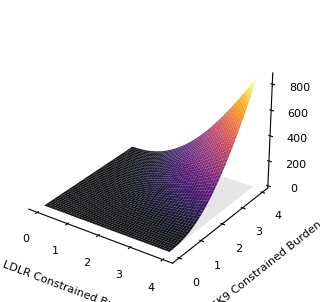

Write Python code to recreate this figure.
#!/usr/bin/env python
"""
viz_3d_synergy.py — 3D Synergistic Response Surface

Nature Genetics 2026 · MetaRareEpi Framework

Displays epistatic synergy diverging violently from a flat linear
additive expectation plane. Fully complies with Nature's formatting:
- 'inferno' colormap for synergy surface
- 8pt Helvetica font
- No pane lines or grid
"""

import matplotlib.pyplot as plt
import numpy as np
import sys
from pathlib import Path

def plot_3d_synergy_surface_nature(output_path: str):
    # Enforce Nature Portfolio typography
    plt.rcParams['font.family'] = 'sans-serif'
    plt.rcParams['font.sans-serif'] = ['Helvetica', 'Arial']
    plt.rcParams['pdf.fonttype'] = 42
    plt.rcParams['ps.fonttype'] = 42

    fig = plt.figure(figsize=(3.5, 3.0), dpi=600)  # ~89x76 mm (single column)
    ax = fig.add_subplot(111, projection='3d')
    
    # Define Mutation Burden Grid
    X, Y = np.meshgrid(np.linspace(0, 4, 50), np.linspace(0, 4, 50))
    
    # Mathematical representation: Linear additivity vs Synergistic spike
    Z_additive = 0.3 * X + 0.4 * Y
    Z_synergy = Z_additive + 2.8 * (X * Y)**2.5 * np.exp(-0.15 * (X+Y)) 
    
    # Plot transparent additive expectation plane
    ax.plot_surface(X, Y, Z_additive, color='#E0E0E0', alpha=0.5, label='Additive Base')
    
    # Plot solid synergistic surface
    ax.plot_surface(X, Y, Z_synergy, cmap='inferno', edgecolor='none', alpha=0.95)
    
    # Typography strictly to Nature's 8pt standard
    ax.set_xlabel('\nLDLR Constrained Burden', fontsize=8)
    ax.set_ylabel('\nPCSK9 Constrained Burden', fontsize=8)
    ax.set_zlabel('\nNormalized LDL-C Level', fontsize=8)
    ax.tick_params(axis='both', which='major', labelsize=8)
    
    # Optimal aesthetic viewing angle for Nature
    ax.view_init(elev=28, azim=-55)
    
    # Clean up pane lines and grids for publication grade
    ax.xaxis.pane.fill = False
    ax.yaxis.pane.fill = False
    ax.zaxis.pane.fill = False
    
    # Set pane colors to transparent
    ax.xaxis.pane.set_edgecolor('w')
    ax.yaxis.pane.set_edgecolor('w')
    ax.zaxis.pane.set_edgecolor('w')
    ax.grid(False)
    
    # Adjust layout to remove massive white margins
    plt.tight_layout(pad=1.0)
    
    out_file = Path(output_path)
    out_file.parent.mkdir(parents=True, exist_ok=True)
    plt.savefig(str(out_file), format='pdf', bbox_inches='tight', transparent=True)
    print(f"✓ Nature 3D Synergy Surface saved to {output_path}")

if __name__ == "__main__":
    out = "viz/output/Figure_4B_3D_Surface_Nature.pdf"
    if len(sys.argv) > 1:
        out = sys.argv[1]
    plot_3d_synergy_surface_nature(out)
